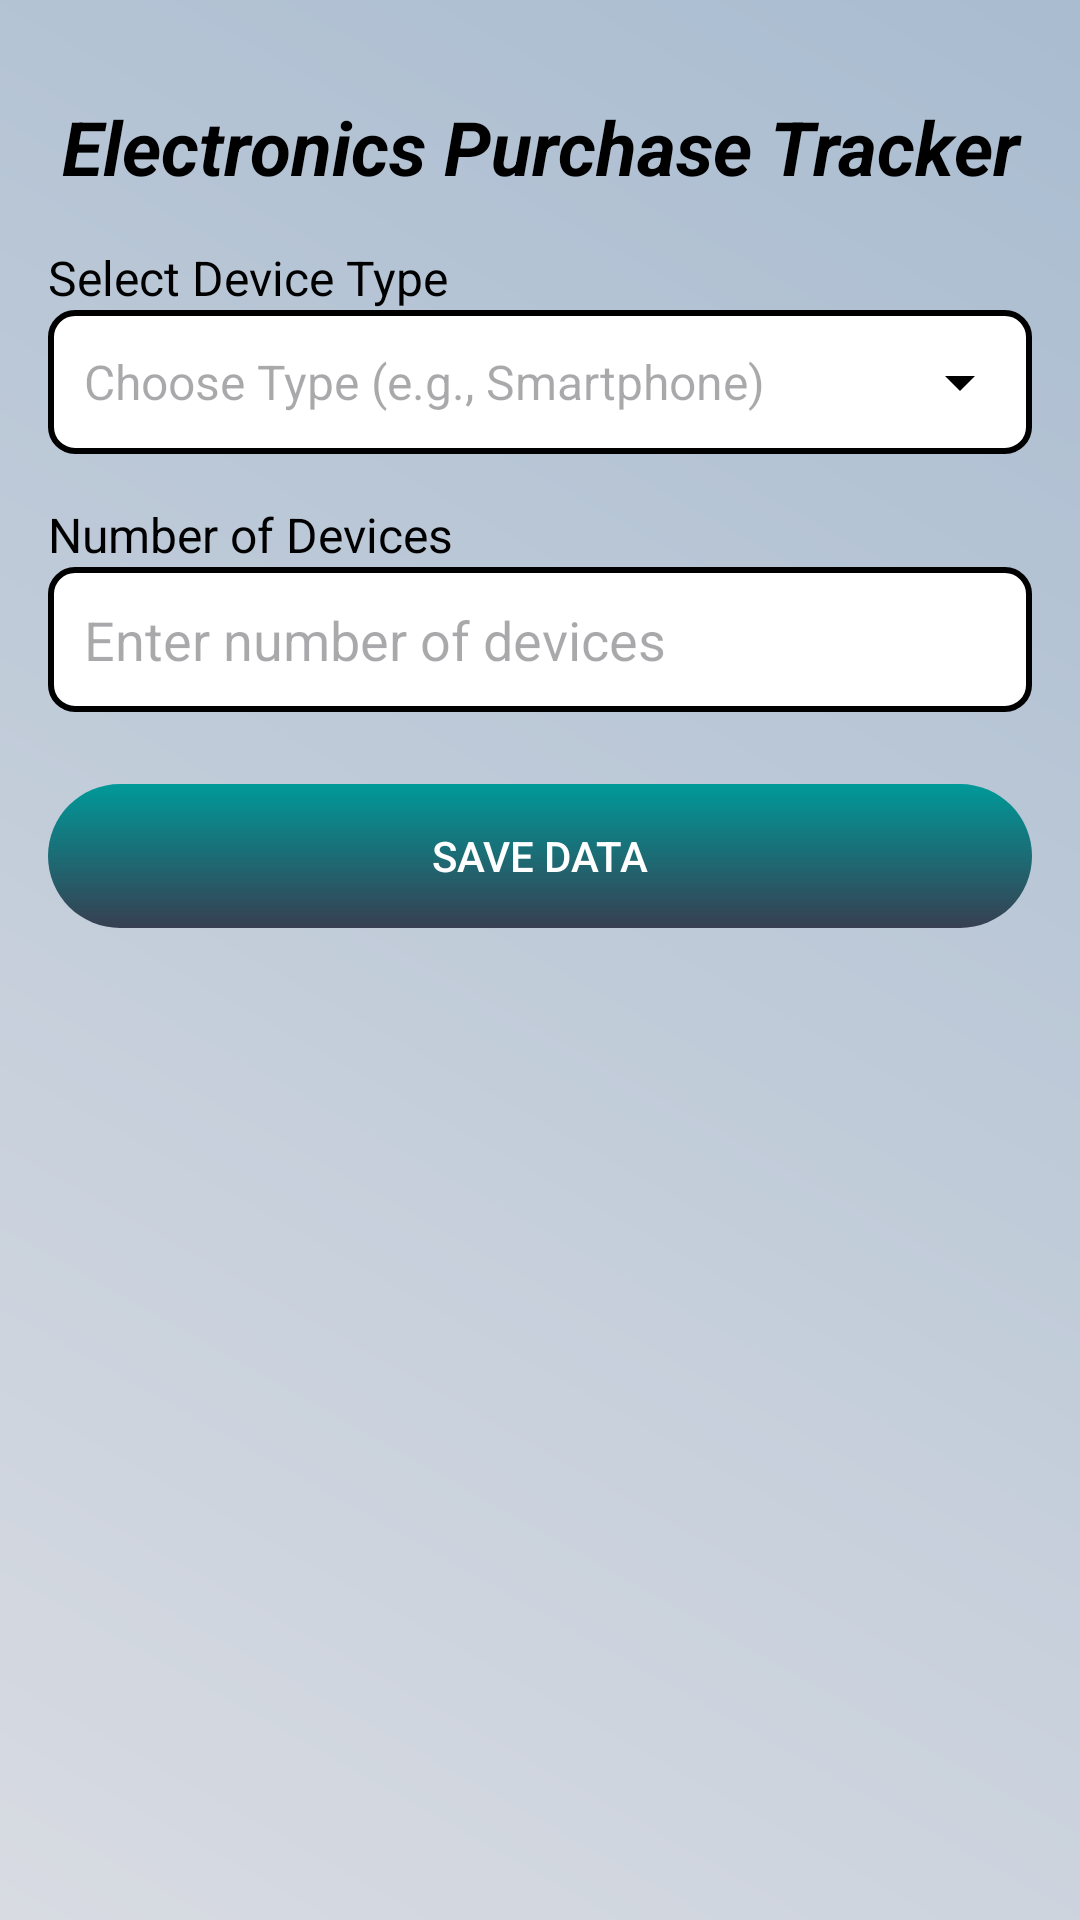

This screen was rendered from an Android layout file. Write that file and the resources it references.
<!-- AndroidManifest.xml: application theme Theme.Planetze86 -->
<!-- res/layout/activity_new_electronics_logging.xml -->
<androidx.constraintlayout.widget.ConstraintLayout
    xmlns:android="http://schemas.android.com/apk/res/android"
    xmlns:app="http://schemas.android.com/apk/res-auto"
    xmlns:tools="http://schemas.android.com/tools"
    android:layout_width="match_parent"
    android:layout_height="match_parent"
    android:padding="16dp"
    android:background = "@drawable/gradinet_2"
    >

    
    <TextView
        android:id="@+id/tv_heading_electronics"
        android:layout_width="0dp"
        android:textColor="@android:color/black"
        android:layout_height="wrap_content"
        android:text="Electronics Purchase Tracker"
        android:textSize="25sp"
        android:textStyle="bold|italic"
        android:gravity="center"
        app:layout_constraintTop_toTopOf="parent"
        app:layout_constraintStart_toStartOf="parent"
        app:layout_constraintEnd_toEndOf="parent"
        android:layout_marginTop="16dp" />

    
    <TextView
        android:id="@+id/tv_device_type_label"
        android:layout_width="0dp"
        android:layout_height="wrap_content"
        android:text="Select Device Type"
        android:textSize="16sp"
        android:textColor="@android:color/black"
        app:layout_constraintTop_toBottomOf="@id/tv_heading_electronics"
        app:layout_constraintStart_toStartOf="parent"
        app:layout_constraintEnd_toEndOf="parent"
        android:layout_marginTop="16dp" />

    <AutoCompleteTextView
        android:id="@+id/actv_device_type"
        android:layout_width="0dp"
        android:layout_height="wrap_content"
        android:hint="Choose Type (e.g., Smartphone)"
        android:drawableRight="@drawable/ic_dropdown_arrow"
        android:inputType="none"
        android:textColor="@android:color/black"
        android:background="@drawable/black_border_background"
        android:padding="12dp"
        android:textSize="16sp"
        app:layout_constraintTop_toBottomOf="@id/tv_device_type_label"
        app:layout_constraintStart_toStartOf="parent"
        app:layout_constraintEnd_toEndOf="parent" />

    
    <TextView
        android:id="@+id/tv_devices_label"
        android:layout_width="0dp"
        android:layout_height="wrap_content"
        android:text="Number of Devices"
        android:textSize="16sp"
        android:textColor="@android:color/black"
        app:layout_constraintTop_toBottomOf="@id/actv_device_type"
        app:layout_constraintStart_toStartOf="parent"
        app:layout_constraintEnd_toEndOf="parent"
        android:layout_marginTop="16dp" />

    <EditText
        android:id="@+id/et_devices"
        android:layout_width="0dp"
        android:layout_height="wrap_content"
        android:hint="Enter number of devices"
        android:inputType="number"
        android:background="@drawable/black_border_background"
        android:padding="12dp"

        android:textColor="@android:color/black"
        app:layout_constraintTop_toBottomOf="@id/tv_devices_label"
        app:layout_constraintStart_toStartOf="parent"
        app:layout_constraintEnd_toEndOf="parent" />

    
    <androidx.appcompat.widget.AppCompatButton
        android:id="@+id/btn_save_electronics"
        android:layout_width="0dp"
        android:layout_height="wrap_content"
        android:text="Save Data"
        android:background = "@drawable/buttons_3"
        android:layout_marginTop="24dp"
        app:layout_constraintTop_toBottomOf="@id/et_devices"
        app:layout_constraintStart_toStartOf="parent"
        app:layout_constraintEnd_toEndOf="parent"
        android:textColor="@android:color/white"
        android:padding="12dp" />

</androidx.constraintlayout.widget.ConstraintLayout>
<!-- resources referenced by this layout -->
<resources>
  <!-- drawable black_border_background (drawable) -->
  <shape xmlns:android="http://schemas.android.com/apk/res/android">
      <solid android:color="@android:color/white"/>
      <stroke android:width="2dp" android:color="@android:color/black"/>
      <corners android:radius="8dp"/>
  </shape>
  <!-- drawable buttons_3 (drawable) -->
  <layer-list xmlns:android="http://schemas.android.com/apk/res/android">
  
      
      <item android:left="10dp" android:top="10dp" android:right="10dp" android:bottom="10dp">
          <shape android:shape="rectangle">
              <solid android:color="#1b1b1e" />
              <corners android:radius="40dp" />
          </shape>
      </item>
  
      
      <item>
          <shape android:shape="rectangle">
              <gradient
                  android:startColor="#373f51"
                  android:endColor="#009999"
                  android:angle="90" />
              <corners android:radius="70dp" />
          </shape>
      </item>
  
  </layer-list>
  <!-- drawable gradinet_2 (drawable) -->
  <?xml version="1.0" encoding="utf-8"?>
  <shape xmlns:android="http://schemas.android.com/apk/res/android">
      <gradient
          android:angle="45"
          android:startColor="#d8dbe2"
          android:endColor="#a9bcd0"
          android:type="linear" />
  </shape>
  <!-- drawable ic_dropdown_arrow (drawable) -->
  <vector xmlns:android="http://schemas.android.com/apk/res/android"
      android:width="24dp"
      android:height="24dp"
      android:viewportWidth="24"
      android:viewportHeight="24">
      <path
          android:fillColor="#000"
          android:pathData="M7,10l5,5 5,-5z"/>
  </vector>
  <style name="Theme.Planetze86" parent="Base.Theme.Planetze86" />
  <style name="Base.Theme.Planetze86" parent="Theme.Material3.DayNight.NoActionBar">
          
          <item name="android:windowFullscreen">true</item>
          <item name="backgroundTint">@null</item>
          
      </style>
</resources>
